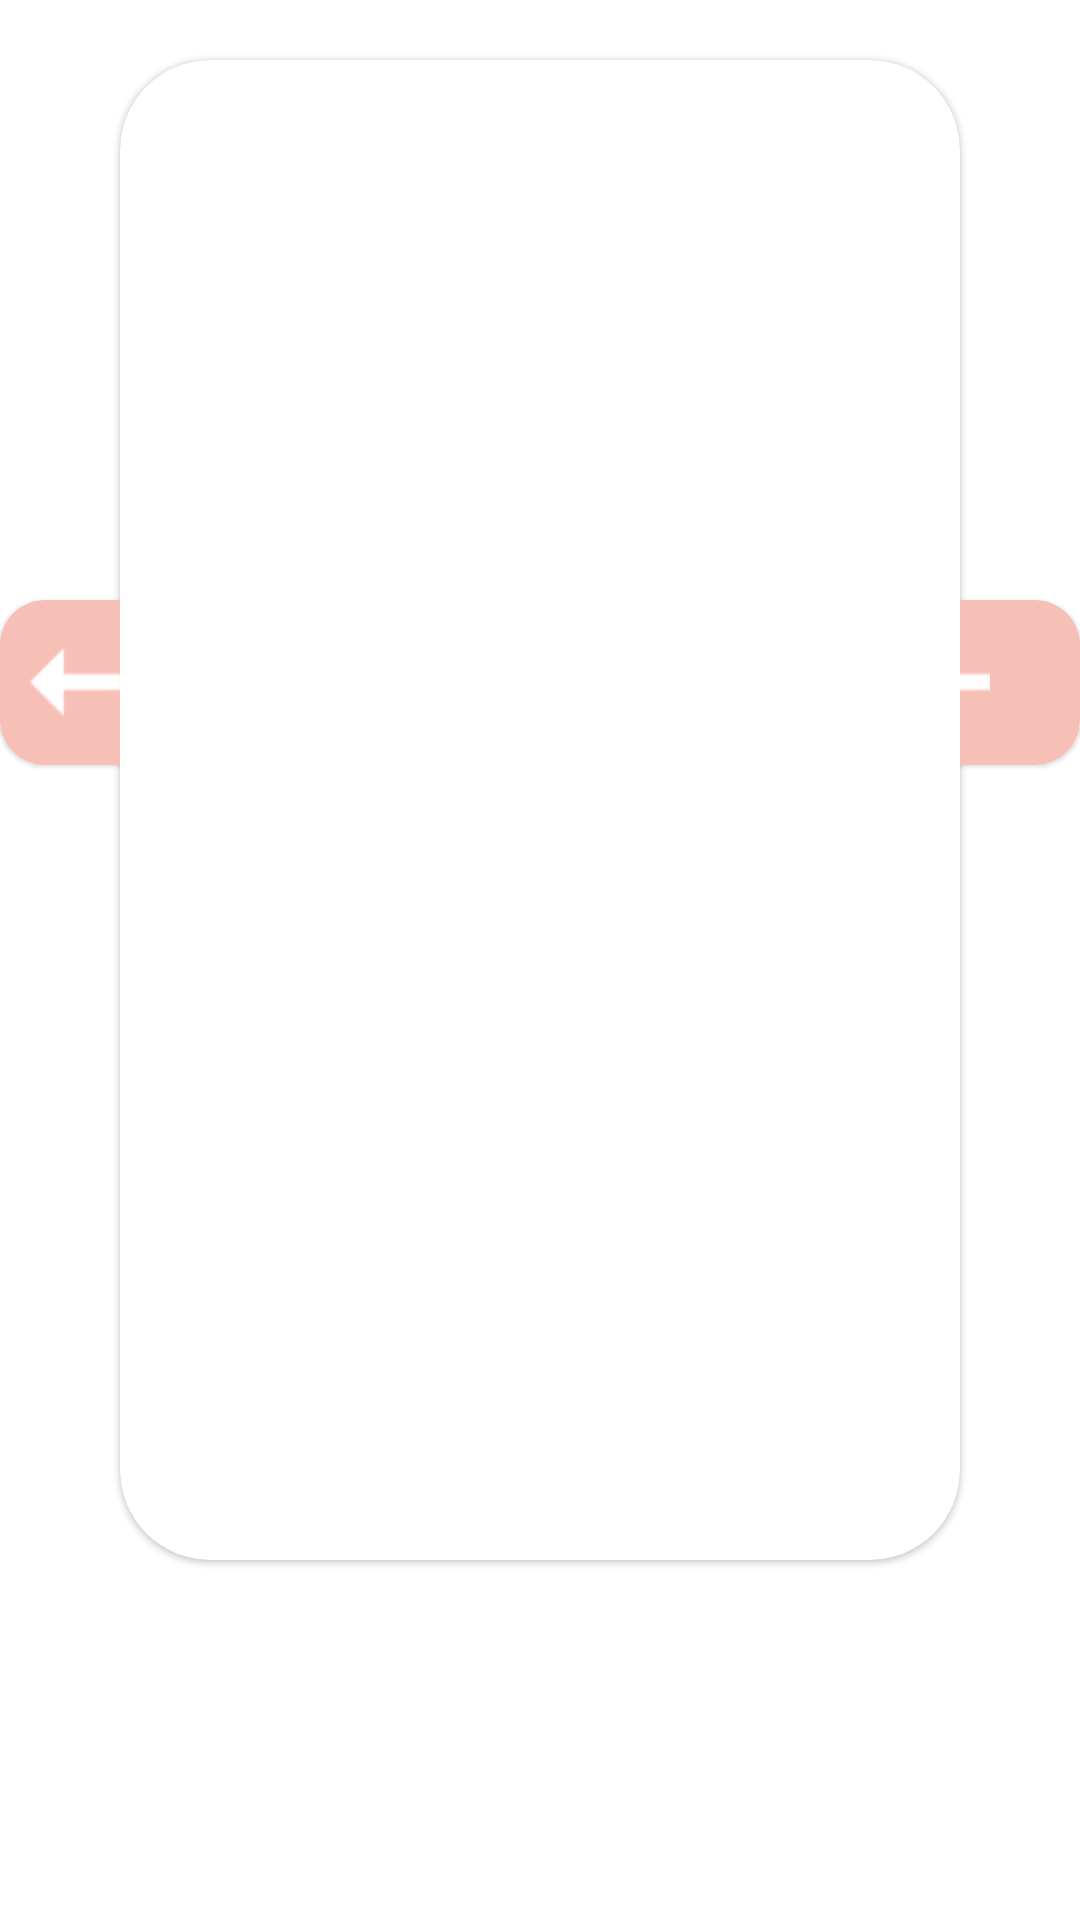

The Android layout XML behind this screen, and the referenced resources:
<!-- AndroidManifest.xml: application theme AppTheme -->
<!-- res/layout/fragment_home1.xml -->
<?xml version="1.0" encoding="utf-8"?>
<RelativeLayout xmlns:android="http://schemas.android.com/apk/res/android"
    xmlns:tools="http://schemas.android.com/tools"
    android:layout_width="match_parent"
    android:layout_height="match_parent"
    xmlns:app="http://schemas.android.com/apk/res-auto"
    tools:context=".ui.home.HomeFragment1">


    <include
        layout="@layout/arrow_strip"
        android:layout_alignParentStart="true"
        android:layout_marginTop="200dp"
        android:layout_width="@dimen/arrowStripWidth"
        android:layout_height="@dimen/arrowStripHeight"
        />


    <include
        android:id="@+id/layout_right_arrow"
        layout="@layout/arrow_strip"
        android:layout_alignParentEnd="true"
        android:layout_marginTop="200dp"
        android:layout_width="@dimen/arrowStripWidth"
        android:layout_height="@dimen/arrowStripHeight"
        />


    <com.google.android.material.card.MaterialCardView
        android:layout_width="match_parent"
        android:layout_height="500dp"
        android:layout_marginTop="20dp"
        app:cardCornerRadius="@dimen/arrowStripRadius"
        app:cardElevation="1dp"
        app:cardBackgroundColor="@color/white"
        android:layout_marginHorizontal="40dp"
        >

    </com.google.android.material.card.MaterialCardView>





</RelativeLayout>
<!-- res/layout/arrow_strip.xml (included above) -->
<?xml version="1.0" encoding="utf-8"?>
<com.google.android.material.card.MaterialCardView
    xmlns:android="http://schemas.android.com/apk/res/android"
    android:layout_width="@dimen/arrowStripWidth"
    android:layout_height="@dimen/arrowStripWidth"
    xmlns:app="http://schemas.android.com/apk/res-auto"
    app:cardBackgroundColor="@color/pink"
    app:cardCornerRadius="15dp">

    <FrameLayout
        android:layout_width="match_parent"
        android:layout_height="match_parent">

        <ImageView
            android:id="@+id/image"
            android:layout_width="match_parent"
            android:layout_height="30dp"
            android:src="@drawable/arrow_left"
            android:layout_marginRight="20dp"
            android:layout_gravity="center_vertical"
            />


        <LinearLayout
            android:layout_width="match_parent"
            android:layout_height="match_parent"
            android:background="@color/white_transparent"
            />

    </FrameLayout>




</com.google.android.material.card.MaterialCardView>
<!-- resources referenced by this layout -->
<resources>
  <color name="pink">#F0806D</color>
  <color name="white">#FFFFFF</color>
  <color name="white_transparent">#80FFFFFF</color>
  <dimen name="arrowStripHeight">55dp</dimen>
  <dimen name="arrowStripRadius">30dp</dimen>
  <dimen name="arrowStripWidth">70dp</dimen>
  <!-- drawable arrow_left: png bitmap (drawable, 688 bytes) -->
  <style name="AppTheme" parent="Theme.MaterialComponents.Light.NoActionBar">
          
          <item name="colorPrimary">@color/lightgrey</item>
          <item name="colorPrimaryDark">@color/lightgrey</item>
          <item name="colorAccent">@color/colorAccent</item>
      </style>
  <color name="lightgrey">#F0F4F3</color>
  <color name="colorAccent">#03DAC5</color>
</resources>
